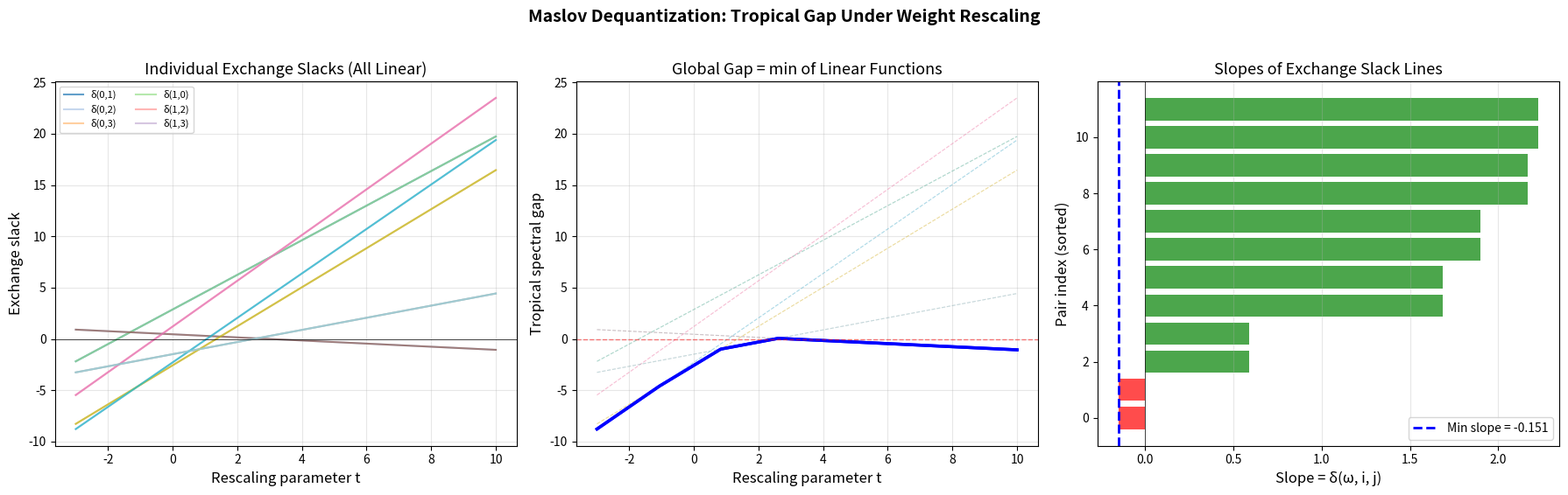

This chart was generated by the following Python code:
#!/usr/bin/env python3
"""
Visualization: Maslov Dequantization — Tropical Gap Under Rescaling

This script visualizes the linear growth of exchange slack under Maslov-type
weight rescaling, demonstrating the relationship between tropical geometry
and Lorentzian stability in the asymptotic (t → ∞) regime.
"""

import numpy as np
import matplotlib.pyplot as plt

np.random.seed(77)
n = 4

# Base weight
w = np.random.randn(n, n)
w = (w + w.T) / 2

# Rescaling direction
omega = np.random.randn(n, n)
omega = (omega + omega.T) / 2


def diag_exchange_slack(w, i, j):
    return 2 * w[i, j] - w[i, i] - w[j, j]


def tropical_gap_value(w):
    n = w.shape[0]
    return min(diag_exchange_slack(w, i, j)
               for i in range(n) for j in range(n) if i != j)


def all_exchange_slacks(w):
    n = w.shape[0]
    slacks = {}
    for i in range(n):
        for j in range(n):
            if i != j:
                slacks[(i, j)] = diag_exchange_slack(w, i, j)
    return slacks


# Compute exchange slacks as function of t
t_values = np.linspace(-3, 10, 500)

# Track individual slacks and the global gap
slack_traces = {(i, j): [] for i in range(n) for j in range(n) if i != j}
gap_values = []

for t in t_values:
    w_t = w + t * omega
    slacks = all_exchange_slacks(w_t)
    for key, val in slacks.items():
        slack_traces[key].append(val)
    gap_values.append(tropical_gap_value(w_t))

fig, axes = plt.subplots(1, 3, figsize=(18, 5.5))

# Plot 1: Individual exchange slacks (all linear in t)
ax1 = axes[0]
colors = plt.cm.tab20(np.linspace(0, 1, len(slack_traces)))
for idx, ((i, j), trace) in enumerate(slack_traces.items()):
    ax1.plot(t_values, trace, color=colors[idx], alpha=0.7,
             label=f'δ({i},{j})' if idx < 6 else None)
ax1.set_xlabel('Rescaling parameter t', fontsize=12)
ax1.set_ylabel('Exchange slack', fontsize=12)
ax1.set_title('Individual Exchange Slacks (All Linear)', fontsize=13)
ax1.legend(fontsize=8, ncol=2)
ax1.grid(True, alpha=0.3)
ax1.axhline(y=0, color='k', linewidth=0.5, linestyle='-')

# Plot 2: Global gap (piecewise linear = minimum of linear functions)
ax2 = axes[1]
ax2.plot(t_values, gap_values, 'b-', linewidth=2.5, label='Tropical gap')
# Also plot the linear functions it's the minimum of
for idx, ((i, j), trace) in enumerate(slack_traces.items()):
    ax2.plot(t_values, trace, '--', color=colors[idx], alpha=0.3, linewidth=0.8)
ax2.plot(t_values, gap_values, 'b-', linewidth=2.5)  # redraw on top
ax2.set_xlabel('Rescaling parameter t', fontsize=12)
ax2.set_ylabel('Tropical spectral gap', fontsize=12)
ax2.set_title('Global Gap = min of Linear Functions', fontsize=13)
ax2.axhline(y=0, color='r', linewidth=1, linestyle='--', alpha=0.5)
ax2.grid(True, alpha=0.3)

# Plot 3: Gap slope analysis
ax3 = axes[2]
# Compute slopes of individual slacks
omega_slacks = {}
for i in range(n):
    for j in range(n):
        if i != j:
            omega_slacks[(i, j)] = 2 * omega[i, j] - omega[i, i] - omega[j, j]

slopes = sorted(omega_slacks.values())
bars = ax3.barh(range(len(slopes)), slopes,
                color=['green' if s >= 0 else 'red' for s in slopes],
                alpha=0.7)
ax3.set_xlabel('Slope = δ(ω, i, j)', fontsize=12)
ax3.set_ylabel('Pair index (sorted)', fontsize=12)
ax3.set_title('Slopes of Exchange Slack Lines', fontsize=13)
ax3.axvline(x=0, color='k', linewidth=0.5)
ax3.axvline(x=min(slopes), color='blue', linewidth=2, linestyle='--',
            label=f'Min slope = {min(slopes):.3f}')
ax3.legend(fontsize=10)
ax3.grid(True, alpha=0.3, axis='x')

plt.suptitle('Maslov Dequantization: Tropical Gap Under Weight Rescaling',
             fontsize=14, fontweight='bold', y=1.02)
plt.tight_layout()
plt.savefig('maslov_rescaling.png', dpi=150, bbox_inches='tight')
print("Saved: maslov_rescaling.png")
